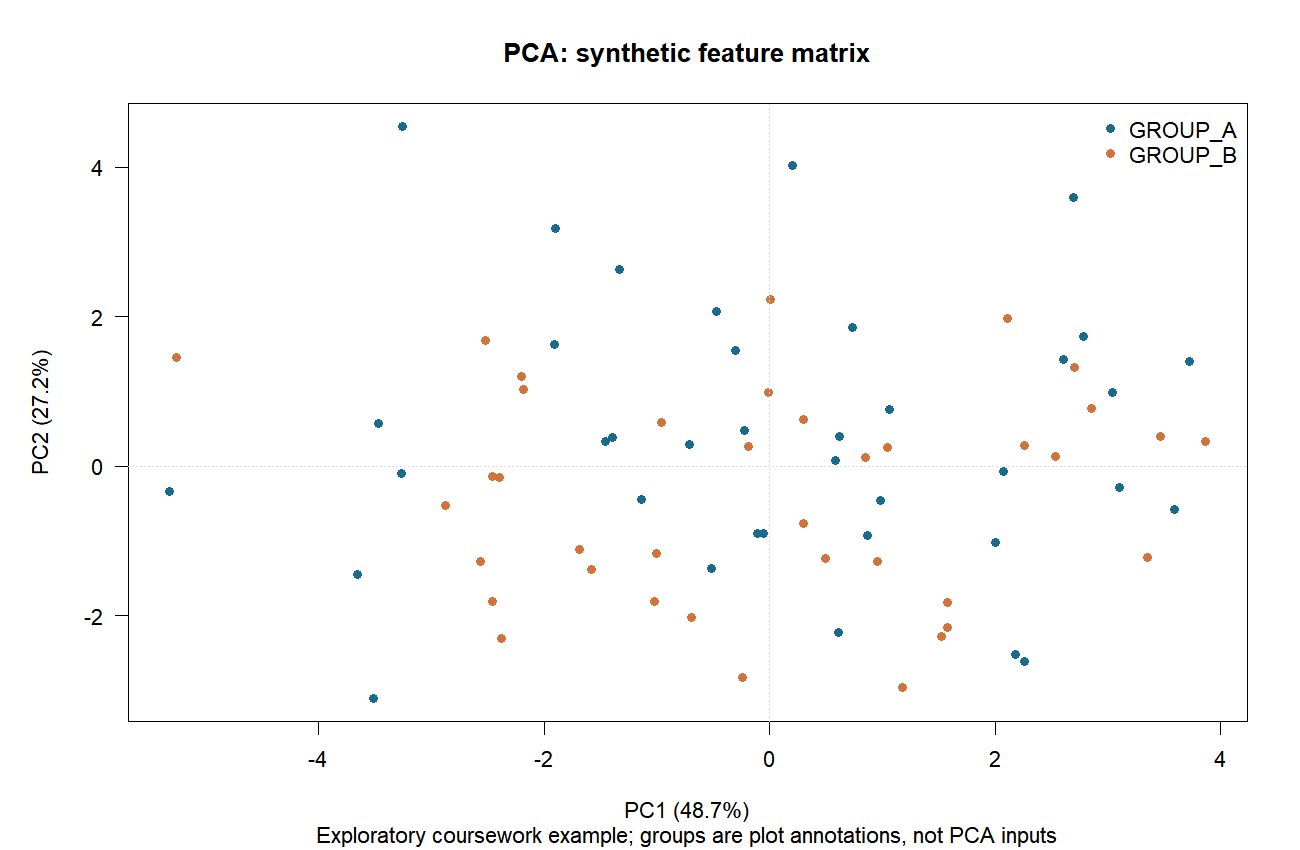

Values plotted in this chart, from the file beside it:
sample_id, PC1, PC2, PC3, PC4, PC5, PC6, PC7, PC8, PC9, PC10, group
SYN0001, -3.514, -3.108, -0.9843, 0.2107, -0.0996, -0.1783, 0.08064, 0.2924, -0.2638, -0.1585, GROUP_A
SYN0002, -5.26, 1.454, -0.3579, 0.0194, -0.2585, -0.3563, -0.08707, -0.1194, 0.06948, 0.22, GROUP_B
SYN0003, -0.514, -1.366, -0.1764, 0.6812, 0.2877, 0.007043, 0.3985, -0.1422, -0.07655, 0.02254, GROUP_A
SYN0004, -0.1869, 0.2677, -1.197, 0.7818, 0.01021, -0.09772, -0.1068, -0.07999, 0.04193, 0.01971, GROUP_B
SYN0005, -0.3028, 1.542, 0.2324, 0.3543, 0.2541, -0.2515, 0.3674, 0.1838, -0.09329, -0.05011, GROUP_A
SYN0006, 2.706, 1.326, -0.2409, 0.4235, 0.1114, 0.05259, -0.04201, 0.2027, 0.06094, -0.08563, GROUP_B
SYN0007, -1.395, 0.3845, 0.6534, 0.05471, 0.1662, -0.2872, 0.02744, -0.3327, 0.08998, 0.08151, GROUP_A
SYN0008, -0.9581, 0.5893, -1.37, 0.2846, -0.4783, -0.19, -0.05828, -0.04426, -0.1259, 0.005166, GROUP_B
SYN0009, -1.453, 0.3281, -0.9484, -0.5692, 0.07074, -0.04094, -0.0922, -0.08693, -0.0658, -0.02821, GROUP_A
SYN0010, 0.8451, 0.1149, -1.419, 0.03915, 0.2966, -0.1885, -0.595, -0.01063, -0.1902, 0.1211, GROUP_B
SYN0011, 2.261, -2.612, -0.3263, -0.1434, -0.5294, 0.0257, 0.2535, 0.009105, 0.04185, 0.02162, GROUP_A
SYN0012, -1.687, -1.111, -0.8291, 0.143, 0.05283, 0.2721, -0.3155, 0.3131, 0.1234, 0.108, GROUP_B
SYN0013, 0.8626, -0.9312, -0.06915, -0.132, 0.2038, 0.1876, -0.06155, 0.1971, -0.03478, 0.2065, GROUP_A
SYN0014, 1.521, -2.271, -1.826, 0.1057, 0.9387, -0.07773, -0.106, 0.05171, 0.1447, 0.01744, GROUP_B
SYN0015, 2.782, 1.731, -2.514, -0.3405, -0.2631, 0.1696, -0.07195, 0.1729, -0.01836, 0.04939, GROUP_A
SYN0016, 2.531, 0.1335, -0.847, -0.09302, 0.1077, 0.05215, 0.2737, -0.3037, 0.08135, 0.1732, GROUP_B
SYN0017, 0.6177, 0.4007, -1.984, -0.2461, 0.1117, -0.3469, 0.08855, 0.05284, 0.2098, -0.006662, GROUP_A
SYN0018, 1.577, -1.829, 1.456, 0.009833, -0.2626, 0.2079, -0.005463, -0.4011, 0.1756, 0.01629, GROUP_B
SYN0019, 0.6111, -2.222, -1.154, 0.2633, 0.2258, 0.3875, 0.05939, -0.1989, 0.09872, 0.05971, GROUP_A
SYN0020, -2.196, 1.202, -0.5282, 0.2452, 0.01457, 0.2578, -0.004319, -0.1327, -0.09972, 0.02996, GROUP_B
SYN0021, 0.585, 0.07913, 1.849, -0.1353, 0.02167, 0.0856, 0.0203, -0.1803, -0.2543, -0.221, GROUP_A
SYN0022, 0.2955, 0.6288, -0.9333, -0.04718, 0.07777, 0.4611, 0.1868, 0.1803, -1.83867053440145e-05, 0.1207, GROUP_B
SYN0023, 0.7369, 1.857, 1.835, 0.0171, 0.09637, 0.09481, -0.5326, -0.03738, -0.1197, -0.06132, GROUP_A
SYN0024, -2.461, -0.1402, 0.3707, -0.006386, 0.4758, -0.2171, 0.09457, -0.00933, 0.01203, 0.04473, GROUP_B
SYN0025, 3.586, -0.5784, 1.867, -0.04736, -0.1509, 0.1884, 0.2046, -0.2891, -0.005509, 0.1092, GROUP_A
SYN0026, -2.566, -1.275, 2.675, 0.3041, -0.3967, 0.2223, 0.04565, 0.03847, -0.1581, 0.1671, GROUP_B
SYN0027, 2.603, 1.425, -0.5933, 0.7983, 0.09776, -0.09783, -0.2336, -0.2247, -0.07887, -0.001839, GROUP_A
SYN0028, 1.58, -2.157, -0.2061, -0.1845, 0.1889, -0.09199, 0.08674, 0.1116, -0.1485, 0.01627, GROUP_B
SYN0029, -0.05115, -0.8935, 0.9394, -1.547, -0.3197, -0.07272, -0.01801, 0.08387, -0.05547, -0.0899, GROUP_A
SYN0030, -0.6912, -2.026, -0.7656, -0.3101, -0.4656, -0.0715, -0.2233, -0.184, 0.3909, 0.02097, GROUP_B
SYN0031, -0.2238, 0.471, -1.83, -0.07224, 0.2248, 0.1554, -0.1458, 0.1213, 0.1482, -0.2256, GROUP_A
SYN0032, -0.2453, -2.824, -1.147, 0.3027, 0.08113, 0.04314, -0.05537, -0.088, -0.0234, -0.0808, GROUP_B
SYN0033, -5.316, -0.3334, -1.094, -0.546, 0.04517, 0.517, -0.228, -0.1096, 0.07795, -0.1734, GROUP_A
SYN0034, -2.523, 1.677, 1.312, 0.08095, 0.4336, 0.1343, 0.08884, 0.2886, 0.2372, -0.07218, GROUP_B
SYN0035, -3.47, 0.5753, 3.118, 0.03923, 0.3072, -0.1911, -0.07075, 0.4277, -0.1941, 0.05128, GROUP_A
SYN0036, 1.048, 0.244, 0.05082, -0.4455, 0.2251, -0.1716, 0.2041, -0.05958, -0.05583, -0.1489, GROUP_B
SYN0037, -0.1053, -0.9009, 1.902, 0.3628, 0.07418, -0.2826, 0.08397, -0.1308, 0.05543, -0.07638, GROUP_A
SYN0038, 0.955, -1.276, 1.436, 0.09393, 0.4048, 0.3269, -0.02111, -0.1463, -0.1251, -0.0954, GROUP_B
SYN0039, 1.06, 0.7574, 2.63, -0.8023, 0.05628, -0.1281, 0.007813, 0.01514, 0.1218, -0.01831, GROUP_A
SYN0040, 0.006042, 2.229, -1.816, 0.05838, 0.02668, -0.1521, -0.2681, -0.3154, 0.101, -0.01916, GROUP_B
SYN0041, 0.9783, -0.4545, 2.125, -0.3982, 0.01092, -0.1431, -0.04985, -0.121, -0.01155, -0.05921, GROUP_A
SYN0042, 1.177, -2.959, 0.5016, -0.2818, 0.5066, -0.08853, -0.0194, 0.0359, -0.1751, 0.1339, GROUP_B
SYN0043, 2.179, -2.52, 0.8934, 0.3331, 0.1411, -0.2877, -0.2902, 0.1779, 0.08506, -0.09646, GROUP_A
SYN0044, -2.394, -0.1508, 1.726, -0.2868, -0.02658, 0.006294, 0.3945, -0.2615, -0.1176, 0.09737, GROUP_B
SYN0045, 2.693, 3.594, 0.4959, 0.03886, -0.253, -0.04707, -0.06761, 0.04677, -0.2051, -0.01454, GROUP_A
SYN0046, 3.465, 0.3941, 0.3683, 0.4919, -0.3365, 2.73591152975261e-05, -0.02737, 0.3295, 0.0855, 0.3258, GROUP_B
SYN0047, -1.905, 1.623, -1.009, 0.09312, 0.1511, -0.05591, 0.4949, 0.01235, 0.1332, 0.01181, GROUP_A
SYN0048, 2.112, 1.977, 1.058, 0.7899, 0.1475, -0.2195, -0.001618, -0.04288, -0.05517, -0.3516, GROUP_B
SYN0049, -0.4692, 2.064, 1.884, -0.6417, 0.1453, 0.2508, 0.5337, 0.1959, -0.05366, 0.06127, GROUP_A
SYN0050, 0.3007, -0.7702, -0.1024, -0.2073, -0.1863, -0.03852, -0.1472, 0.4085, 0.03129, 0.02756, GROUP_B
SYN0051, 3.101, -0.2818, 2.074, 0.6954, -0.08681, 0.1048, -0.2769, 0.09089, 0.04602, 0.09589, GROUP_A
SYN0052, -2.181, 1.022, 0.2528, 0.3584, -0.03274, -0.07869, 0.1893, 0.06915, 0.03756, 0.09979, GROUP_B
SYN0053, 0.2021, 4.022, -2.84, 0.2042, -0.4364, 0.01302, 0.2454, -0.02767, -0.08159, 0.09678, GROUP_A
SYN0054, -1.582, -1.383, -0.6036, 1.373, -0.6454, -0.1483, 0.2506, -0.02136, -0.1487, -0.2188, GROUP_B
SYN0055, -3.254, 4.547, 1.734, -0.3103, 0.2992, 0.07977, -0.3643, -0.3562, 0.02882, -0.0877, GROUP_A
SYN0056, 3.864, 0.3348, 0.502, -0.3926, -0.1713, 0.2272, -0.3159, 0.007054, -0.06468, -0.02958, GROUP_B
SYN0057, 3.72, 1.404, -1.113, -0.5713, -0.1552, -0.5323, 0.1037, -0.02434, -0.04715, 0.137, GROUP_A
SYN0058, 3.353, -1.226, -2.519, -0.3089, -0.1578, 0.006437, 0.1637, -0.03975, 0.07555, -0.165, GROUP_B
SYN0059, -1.14, -0.4471, 0.983, -0.2702, -0.6088, -0.1528, -0.2096, -0.05544, 0.02856, -0.006073, GROUP_A
SYN0060, -2.454, -1.807, -0.653, 0.2054, -0.2987, -0.06854, -0.4378, 0.07353, -0.1988, 0.06171, GROUP_B
... 16 more rows
